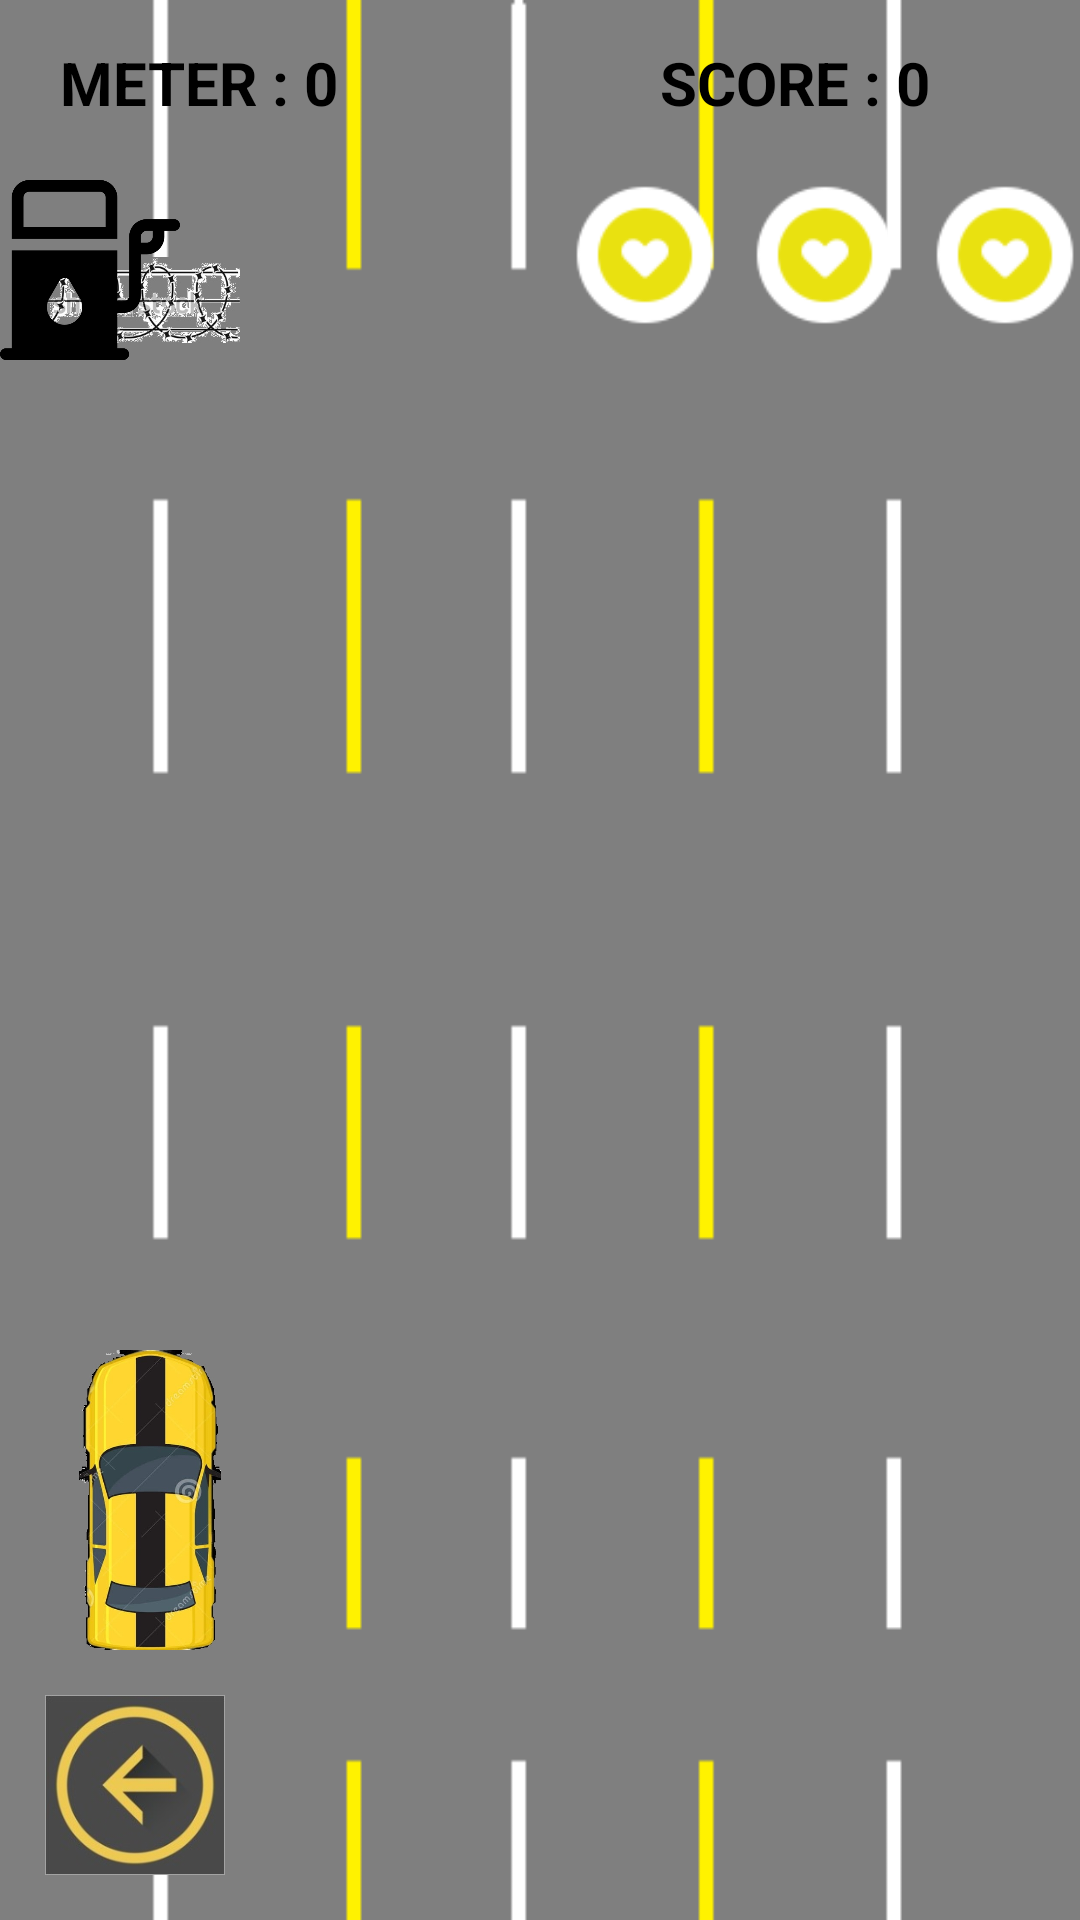

Here is an Android app screen rendered from its layout file. Give the layout XML and the strings, colors and styles it references.
<!-- AndroidManifest.xml: application theme AppTheme -->
<!-- res/layout/activity_play_screen.xml -->
<?xml version="1.0" encoding="utf-8"?>
<LinearLayout
    xmlns:android="http://schemas.android.com/apk/res/android"
    xmlns:app="http://schemas.android.com/apk/res-auto"
    xmlns:tools="http://schemas.android.com/tools"
    android:layout_width="match_parent"
    android:layout_height="match_parent"
    tools:context=".MainActivity"
    android:orientation="vertical"
    android:background="@drawable/roads"
    android:layoutDirection="ltr">

    <FrameLayout
        android:id="@+id/dataFrame"
        android:layout_width="match_parent"
        android:background="@android:color/transparent"
        android:layout_height="60dp">
        <TextView
            android:id="@+id/showScore"
            android:layout_width="match_parent"
            android:layout_height="wrap_content"
            android:layout_marginBottom="10dp"
            android:gravity="right"
            android:paddingRight="50dp"
            android:paddingVertical="14dp"
            android:text="SCORE : 0"
            android:textSize="20sp"
            android:textStyle="bold"
            android:textColor="@android:color/black"
        />
        <TextView
            android:id="@+id/showMeter"
            android:layout_width="match_parent"
            android:layout_height="wrap_content"
            android:layout_marginBottom="10dp"
            android:layout_marginLeft="20dp"
            android:gravity="left"
            android:paddingRight="50dp"
            android:paddingVertical="14dp"
            android:text="METER : 0"
            android:textSize="20sp"
            android:textStyle="bold"
            android:textColor="@android:color/black"
            android:background="@android:color/transparent"
        />
    </FrameLayout>

    <FrameLayout
        android:id="@+id/gameFrame"
        android:layout_width="match_parent"
        android:layout_height="match_parent">
        <ImageView
            android:id="@+id/car"
            android:layout_width="100dp"
            android:layout_height="100dp"
            android:layout_gravity="bottom"
            android:layout_marginBottom="90dp"

            android:src="@drawable/car" />

        <ImageView
            android:id="@+id/spike1"
            android:layout_width="80dp"
            android:layout_height="80dp"
            android:src="@drawable/spikes" />

        <ImageView
            android:id="@+id/spike2"
            android:layout_width="80dp"
            android:layout_height="80dp"
            android:src="@drawable/spikes" />

        <ImageView
            android:id="@+id/spike3"
            android:layout_width="80dp"
            android:layout_height="80dp"
            android:src="@drawable/spikes" />

        <ImageView
            android:id="@+id/spike4"
            android:layout_width="80dp"
            android:layout_height="80dp"
            android:src="@drawable/spikes" />

        <ImageView
            android:id="@+id/fuel"
            android:layout_width="60dp"
            android:layout_height="60dp"
            android:src="@drawable/fuel" />
        <ImageView
            android:id="@+id/heart1"
            android:layout_width="50dp"
            android:layout_height="50dp"
            android:layout_gravity="right"
            android:src="@drawable/heart1" />

        <ImageView
            android:id="@+id/heart2"
            android:layout_width="50dp"
            android:layout_height="50dp"
            android:layout_gravity="right"
            android:layout_marginRight="120dp"
            android:src="@drawable/heart1" />

        <ImageView
            android:id="@+id/heart3"
           android:layout_width="50dp"
            android:layout_height="50dp"
            android:layout_gravity="right"
            android:layout_marginRight="60dp"
            android:src="@drawable/heart1" />
        

        <ImageButton
            android:id="@+id/left"
            android:layout_width="60dp"
            android:layout_height="60dp"
           android:layout_gravity="bottom"
            android:layout_marginLeft="15dp"
            android:layout_marginBottom="15dp"
            android:background="@drawable/leftbutton" />

        <ImageButton
            android:id="@+id/right"
            android:layout_width="60dp"
            android:layout_height="60dp"
            android:layout_gravity="bottom"
            android:layout_marginLeft="325dp"
            android:layout_marginBottom="15dp"
            android:background="@drawable/rightbutton" />


    </FrameLayout>
</LinearLayout>
<!-- resources referenced by this layout -->
<resources>
  <!-- drawable car: jpg bitmap (drawable-v24, 45522 bytes) -->
  <!-- drawable fuel: jpg bitmap (drawable-v24, 6808 bytes) -->
  <!-- drawable heart1: png bitmap (drawable-v24, 2037 bytes) -->
  <!-- drawable leftbutton: jpg bitmap (drawable-v24, 10843 bytes) -->
  <!-- drawable roads: jpg bitmap (drawable-v24, 5830 bytes) -->
  <!-- drawable spikes: jpg bitmap (drawable-v24, 33466 bytes) -->
  <style name="AppTheme" parent="Theme.AppCompat.Light.NoActionBar">
          
          <item name="colorPrimary">@color/colorPrimary</item>
          <item name="colorPrimaryDark">@color/colorPrimaryDark</item>
          <item name="colorAccent">@color/colorAccent</item>
      </style>
  <!-- not gathered from this repository: default colours our renderer supplied (Android Studio template values) -->
  <color name="colorPrimary">#FF6200EE</color>
  <color name="colorPrimaryDark">#FF3700B3</color>
  <color name="colorAccent">#FF03DAC5</color>
</resources>
